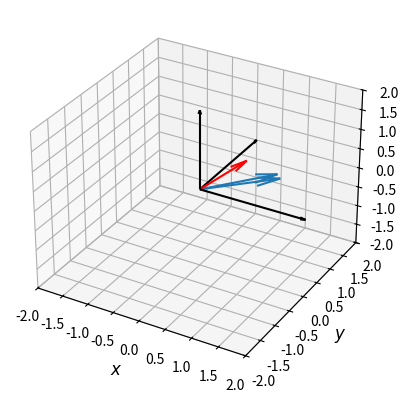

Source code (Python):
import numpy as np
import matplotlib.pyplot as plt
from mpl_toolkits.mplot3d import Axes3D



def drawPlot(a, b, c):
    global vector
    fig = plt.figure()
    ax = fig.add_subplot(111, projection='3d')

    ax.set_xlabel(r'$x$', fontsize='large')
    ax.set_ylabel(r'$y$', fontsize='large')
    ax.set_zlabel(r'$z$', fontsize='large')
    ax.quiver(0, 0, 0, 2, 0, 0, color='k', arrow_length_ratio=0.05) # x-axis
    ax.quiver(0, 0, 0, 0, 2, 0, color='k', arrow_length_ratio=0.05) # y-axis
    ax.quiver(0, 0, 0, 0, 0, 2, color='k', arrow_length_ratio=0.05) # z-axis

    ax.quiver(0,0,0, a[0], a[1], a[2])
    ax.quiver(0,0,0, b[0], b[1], b[2])
    ax.quiver(0,0,0, c[0], c[1], c[2], color='r')
    ax.set_xlim([-2, 2])
    ax.set_ylim([-2, 2])
    ax.set_zlim([-2, 2])
    plt.show()


def rotateNormal(vector, angle_x, angle_y, angle_z):
    a = np.pi/180 * angle_x
    b = np.pi/180 * angle_y
    c = np.pi/180 * angle_z
    rotation_matrix = np.array([[np.cos(b)*np.cos(c), np.sin(a)*np.sin(b)*np.cos(c), np.cos(a)*np.sin(b)*np.cos(c)+np.sin(a)*np.sin(c)],
                            [np.cos(b)*np.sin(c), np.sin(a)*np.sin(b)*np.sin(c)+np.cos(a)*np.cos(c), np.cos(a)*np.sin(b)*np.sin(c)-np.sin(a)*np.cos(c)],
                            [-np.sin(b), np.sin(a)*np.cos(b), np.cos(a)*np.cos(b)]])
    return np.matmul(rotation_matrix, vector)

def rotateAroundAxis(v, axis, angle):
    #vector: [ux, uy, uz]
    t = np.pi/180 * angle
    rotation_matrix = np.array([[np.cos(t) +pow(axis[2], 2)*(1-np.cos(t)), axis[0]*axis[1]*(1-np.cos(t)) - axis[2]*np.sin(t), axis[0]*axis[2]*(1-np.cos(t)) + axis[1]*np.sin(t)],
                                [axis[1]*axis[0]*(1-np.cos(t)) + axis[2]*np.sin(t), np.cos(t)+pow(axis[1], 2)*(1-np.cos(t)), axis[1]*axis[2]*(1-np.cos(t))-axis[0]*np.sin(t)],
                                [axis[2]*axis[0]*(1-np.cos(t))-axis[1]*np.sin(t), axis[2]*axis[1]*(1-np.cos(t))+axis[0]*np.sin(t), np.cos(t)+pow(axis[2], 2)*(1-np.cos(t))]])
    return np.matmul(rotation_matrix, v)

rot_axis = np.array([1, 1, 1])   
init_vector = np.array([1, 1, 0])   
rot_axis = rot_axis/np.sqrt(pow(rot_axis[0], 2) + pow(rot_axis[1], 2) + pow(rot_axis[2], 2))

print(rot_axis)
print(rotateAroundAxis(init_vector, rot_axis, 180))


drawPlot(init_vector, rotateAroundAxis(init_vector, rot_axis, 10), rot_axis)
